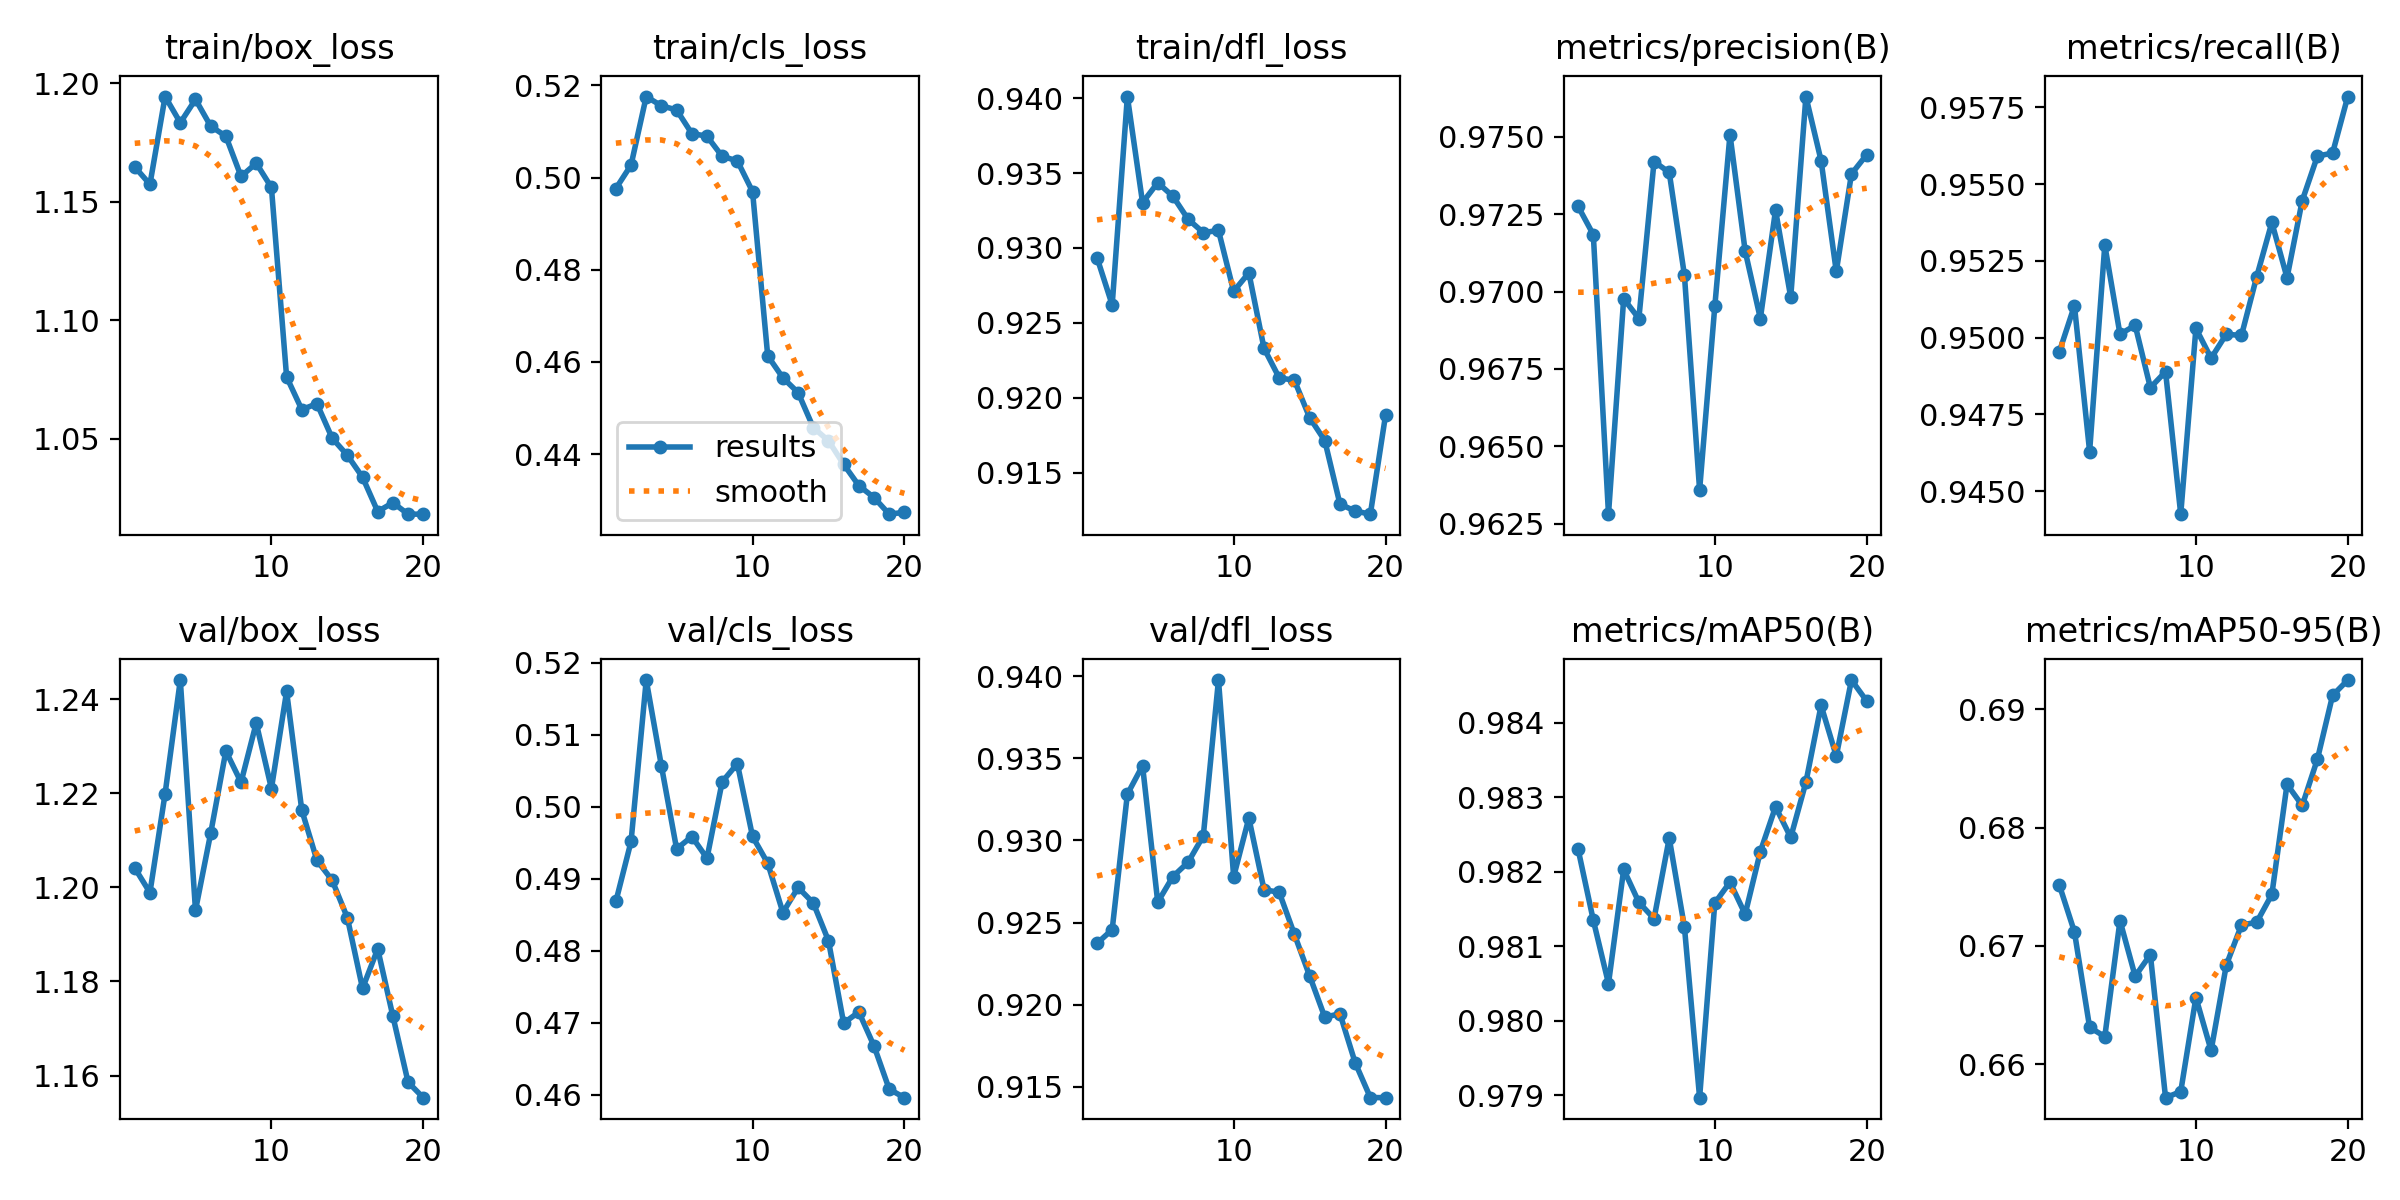

The table this chart was drawn from, first rows:
epoch, time, train/box_loss, train/cls_loss, train/dfl_loss, metrics/precision(B), metrics/recall(B), metrics/mAP50(B), metrics/mAP50-95(B), val/box_loss, val/cls_loss, val/dfl_loss, lr/pg0, lr/pg1, lr/pg2
1, 21.06, 1.165, 0.4976, 0.9294, 0.9728, 0.9495, 0.9823, 0.6752, 1.204, 0.4868, 0.9237, 0.0004734, 0.0004734, 0.0004734
2, 44.44, 1.157, 0.5027, 0.9262, 0.9718, 0.951, 0.9813, 0.6712, 1.199, 0.4951, 0.9246, 0.0009028, 0.0009028, 0.0009028
3, 66.62, 1.194, 0.5176, 0.9401, 0.9628, 0.9463, 0.9805, 0.6631, 1.22, 0.5176, 0.9328, 0.001285, 0.001285, 0.001285
4, 90.02, 1.183, 0.5156, 0.933, 0.9698, 0.953, 0.982, 0.6623, 1.244, 0.5056, 0.9345, 0.001217, 0.001217, 0.001217
5, 112.3, 1.193, 0.5147, 0.9344, 0.9691, 0.9501, 0.9816, 0.6721, 1.195, 0.4941, 0.9262, 0.001146, 0.001146, 0.001146
6, 134.9, 1.182, 0.5096, 0.9335, 0.9742, 0.9504, 0.9814, 0.6674, 1.212, 0.4958, 0.9278, 0.001075, 0.001075, 0.001075
7, 158.5, 1.178, 0.509, 0.9319, 0.9738, 0.9484, 0.9825, 0.6693, 1.229, 0.4928, 0.9287, 0.001005, 0.001005, 0.001005
8, 180.4, 1.161, 0.5046, 0.931, 0.9705, 0.9489, 0.9813, 0.6572, 1.222, 0.5034, 0.9303, 0.0009339, 0.0009339, 0.0009339
9, 202.8, 1.166, 0.5036, 0.9312, 0.9636, 0.9443, 0.979, 0.6577, 1.235, 0.506, 0.9398, 0.0008631, 0.0008631, 0.0008631
10, 226.1, 1.156, 0.497, 0.9271, 0.9695, 0.9503, 0.9816, 0.6656, 1.221, 0.4959, 0.9278, 0.0007924, 0.0007924, 0.0007924
11, 250.8, 1.076, 0.4613, 0.9283, 0.9751, 0.9493, 0.9819, 0.6612, 1.242, 0.4921, 0.9314, 0.0007216, 0.0007216, 0.0007216
12, 270.6, 1.062, 0.4566, 0.9233, 0.9713, 0.9501, 0.9814, 0.6684, 1.216, 0.4853, 0.927, 0.0006509, 0.0006509, 0.0006509
13, 292.2, 1.065, 0.4533, 0.9213, 0.9691, 0.9501, 0.9823, 0.6718, 1.206, 0.4888, 0.9268, 0.0005802, 0.0005802, 0.0005802
14, 311.7, 1.05, 0.4458, 0.9212, 0.9726, 0.952, 0.9829, 0.672, 1.202, 0.4866, 0.9243, 0.0005094, 0.0005094, 0.0005094
15, 331.6, 1.043, 0.4429, 0.9187, 0.9698, 0.9537, 0.9825, 0.6743, 1.194, 0.4814, 0.9218, 0.0004387, 0.0004387, 0.0004387
16, 351.5, 1.034, 0.4378, 0.9171, 0.9763, 0.9519, 0.9832, 0.6836, 1.179, 0.4699, 0.9192, 0.000368, 0.000368, 0.000368
17, 371.5, 1.019, 0.4332, 0.9129, 0.9742, 0.9545, 0.9842, 0.6819, 1.187, 0.4715, 0.9194, 0.0002972, 0.0002972, 0.0002972
18, 391.9, 1.023, 0.4306, 0.9124, 0.9707, 0.9559, 0.9836, 0.6858, 1.173, 0.4667, 0.9165, 0.0002265, 0.0002265, 0.0002265
19, 412, 1.018, 0.427, 0.9122, 0.9738, 0.956, 0.9846, 0.6912, 1.159, 0.4607, 0.9143, 0.0001558, 0.0001558, 0.0001558
20, 431.5, 1.018, 0.4274, 0.9188, 0.9744, 0.9578, 0.9843, 0.6925, 1.155, 0.4596, 0.9143, 8.50255e-05, 8.50255e-05, 8.50255e-05
